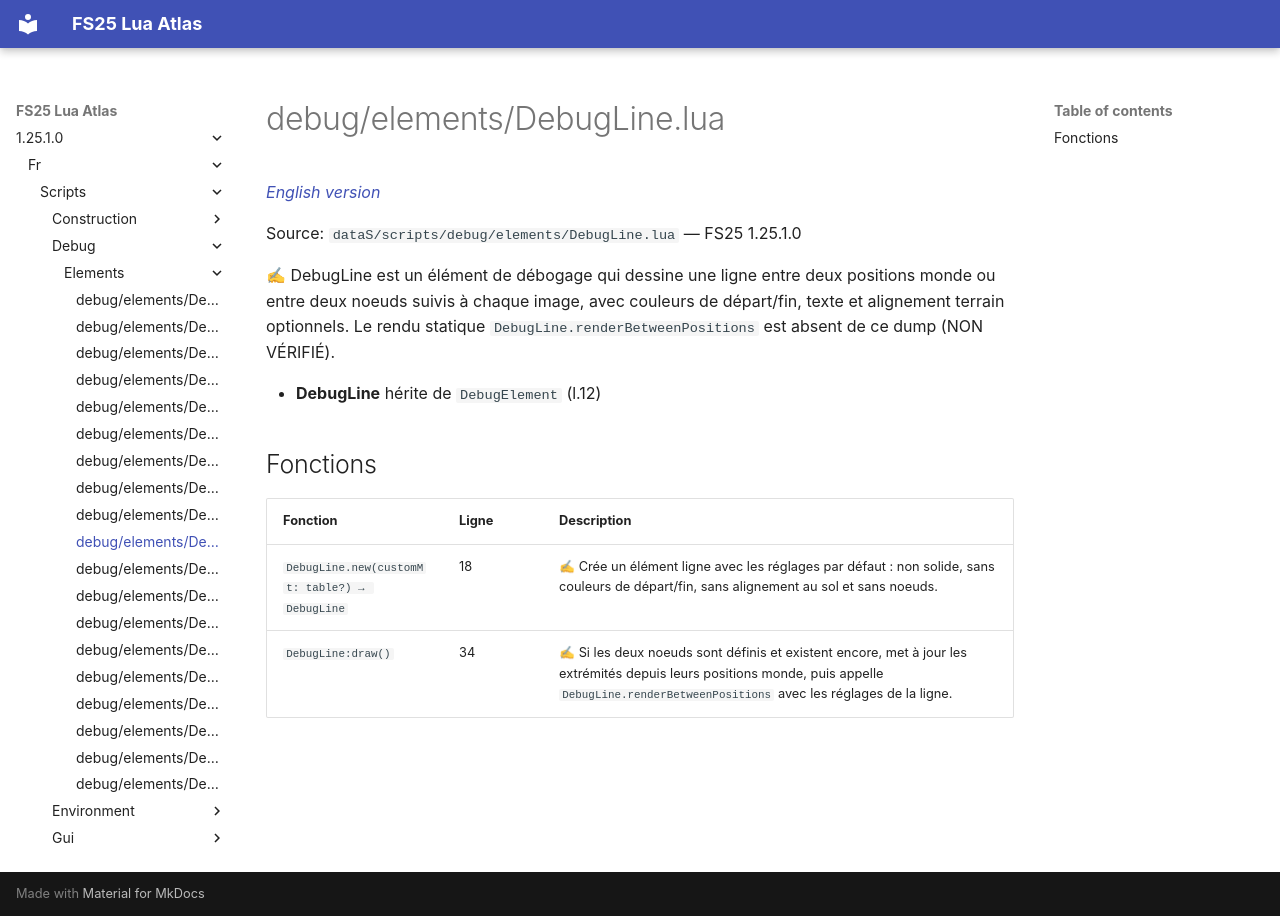

repository: Tim0219800/fs25-lua-atlas · page: 1.25.1.0/fr/scripts/debug/elements/DebugLine.html · generator: mkdocs

# debug/elements/DebugLine.lua

*[English version](../../../../scripts/debug/elements/DebugLine.md)*

Source: `dataS/scripts/debug/elements/DebugLine.lua` — FS25 1.25.1.0

✍ DebugLine est un élément de débogage qui dessine une ligne entre deux positions monde ou entre deux noeuds suivis à chaque image, avec couleurs de départ/fin, texte et alignement terrain optionnels. Le rendu statique `DebugLine.renderBetweenPositions` est absent de ce dump (NON VÉRIFIÉ).

- **DebugLine** hérite de `DebugElement` (l.12)

## Fonctions

| Fonction | Ligne | Description |
|---|---|---|
| `DebugLine.new(customMt: table?) → DebugLine` | 18 | ✍ Crée un élément ligne avec les réglages par défaut : non solide, sans couleurs de départ/fin, sans alignement au sol et sans noeuds. |
| `DebugLine:draw()` | 34 | ✍ Si les deux noeuds sont définis et existent encore, met à jour les extrémités depuis leurs positions monde, puis appelle `DebugLine.renderBetweenPositions` avec les réglages de la ligne. |
